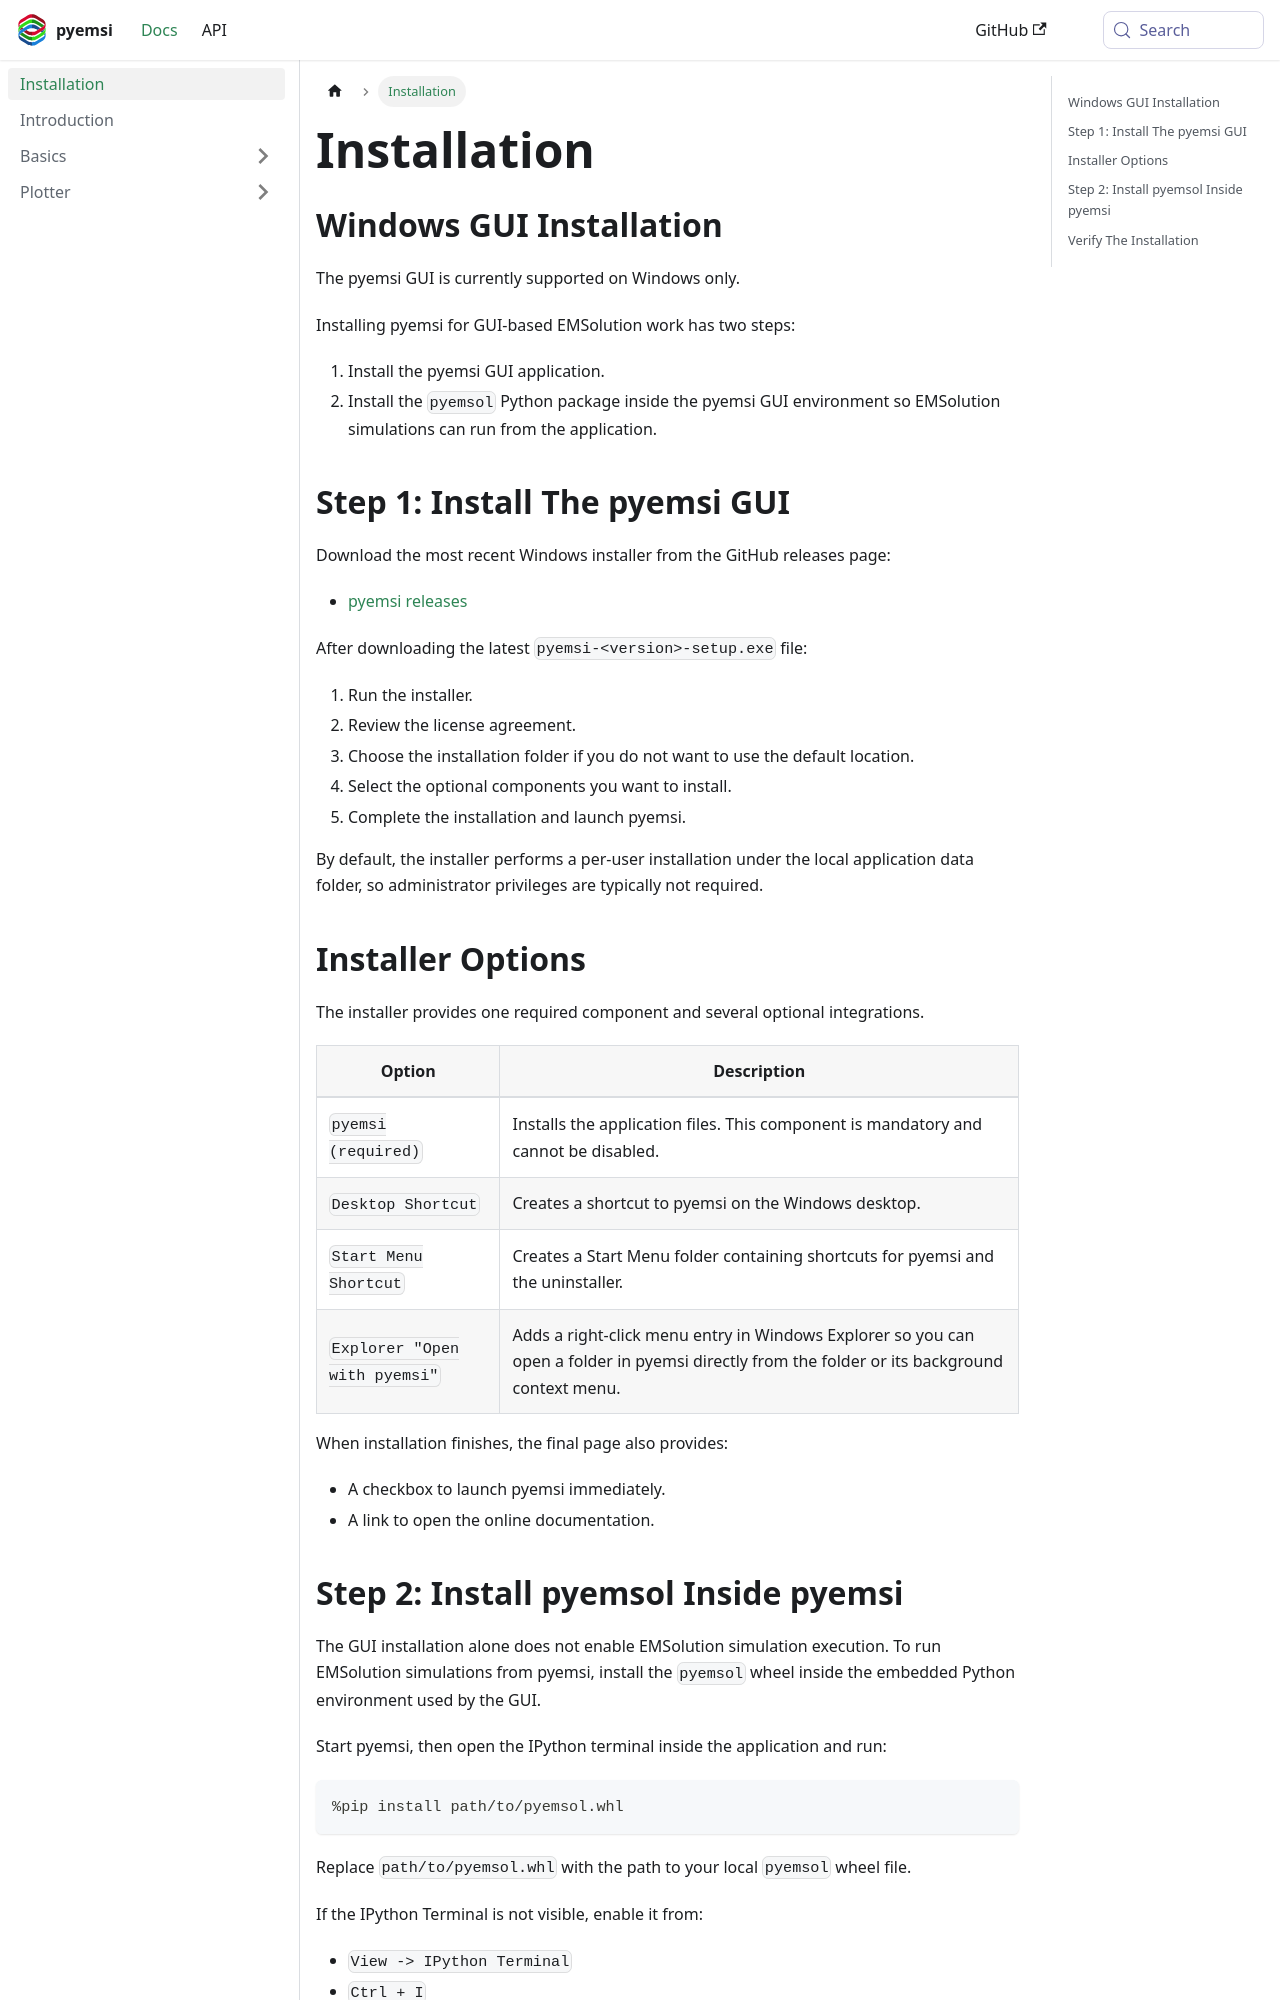

repository: EMSolution-SSIL/pyemsi · page: docs/docs/installation/index.html · generator: docusaurus

---
sidebar_position: 1
title: Installation
---

## Windows GUI Installation

The pyemsi GUI is currently supported on Windows only.

Installing pyemsi for GUI-based EMSolution work has two steps:

1. Install the pyemsi GUI application.
2. Install the `pyemsol` Python package inside the pyemsi GUI environment so EMSolution simulations can run from the application.

## Step 1: Install The pyemsi GUI

Download the most recent Windows installer from the GitHub releases page:

- [pyemsi releases](https://github.com/EMSolution-SSIL/pyemsi/releases)

After downloading the latest `pyemsi-<version>-setup.exe` file:

1. Run the installer.
2. Review the license agreement.
3. Choose the installation folder if you do not want to use the default location.
4. Select the optional components you want to install.
5. Complete the installation and launch pyemsi.

By default, the installer performs a per-user installation under the local application data folder, so administrator privileges are typically not required.

## Installer Options

The installer provides one required component and several optional integrations.

| Option | Description |
| --- | --- |
| `pyemsi (required)` | Installs the application files. This component is mandatory and cannot be disabled. |
| `Desktop Shortcut` | Creates a shortcut to pyemsi on the Windows desktop. |
| `Start Menu Shortcut` | Creates a Start Menu folder containing shortcuts for pyemsi and the uninstaller. |
| `Explorer "Open with pyemsi"` | Adds a right-click menu entry in Windows Explorer so you can open a folder in pyemsi directly from the folder or its background context menu. |

When installation finishes, the final page also provides:

- A checkbox to launch pyemsi immediately.
- A link to open the online documentation.
